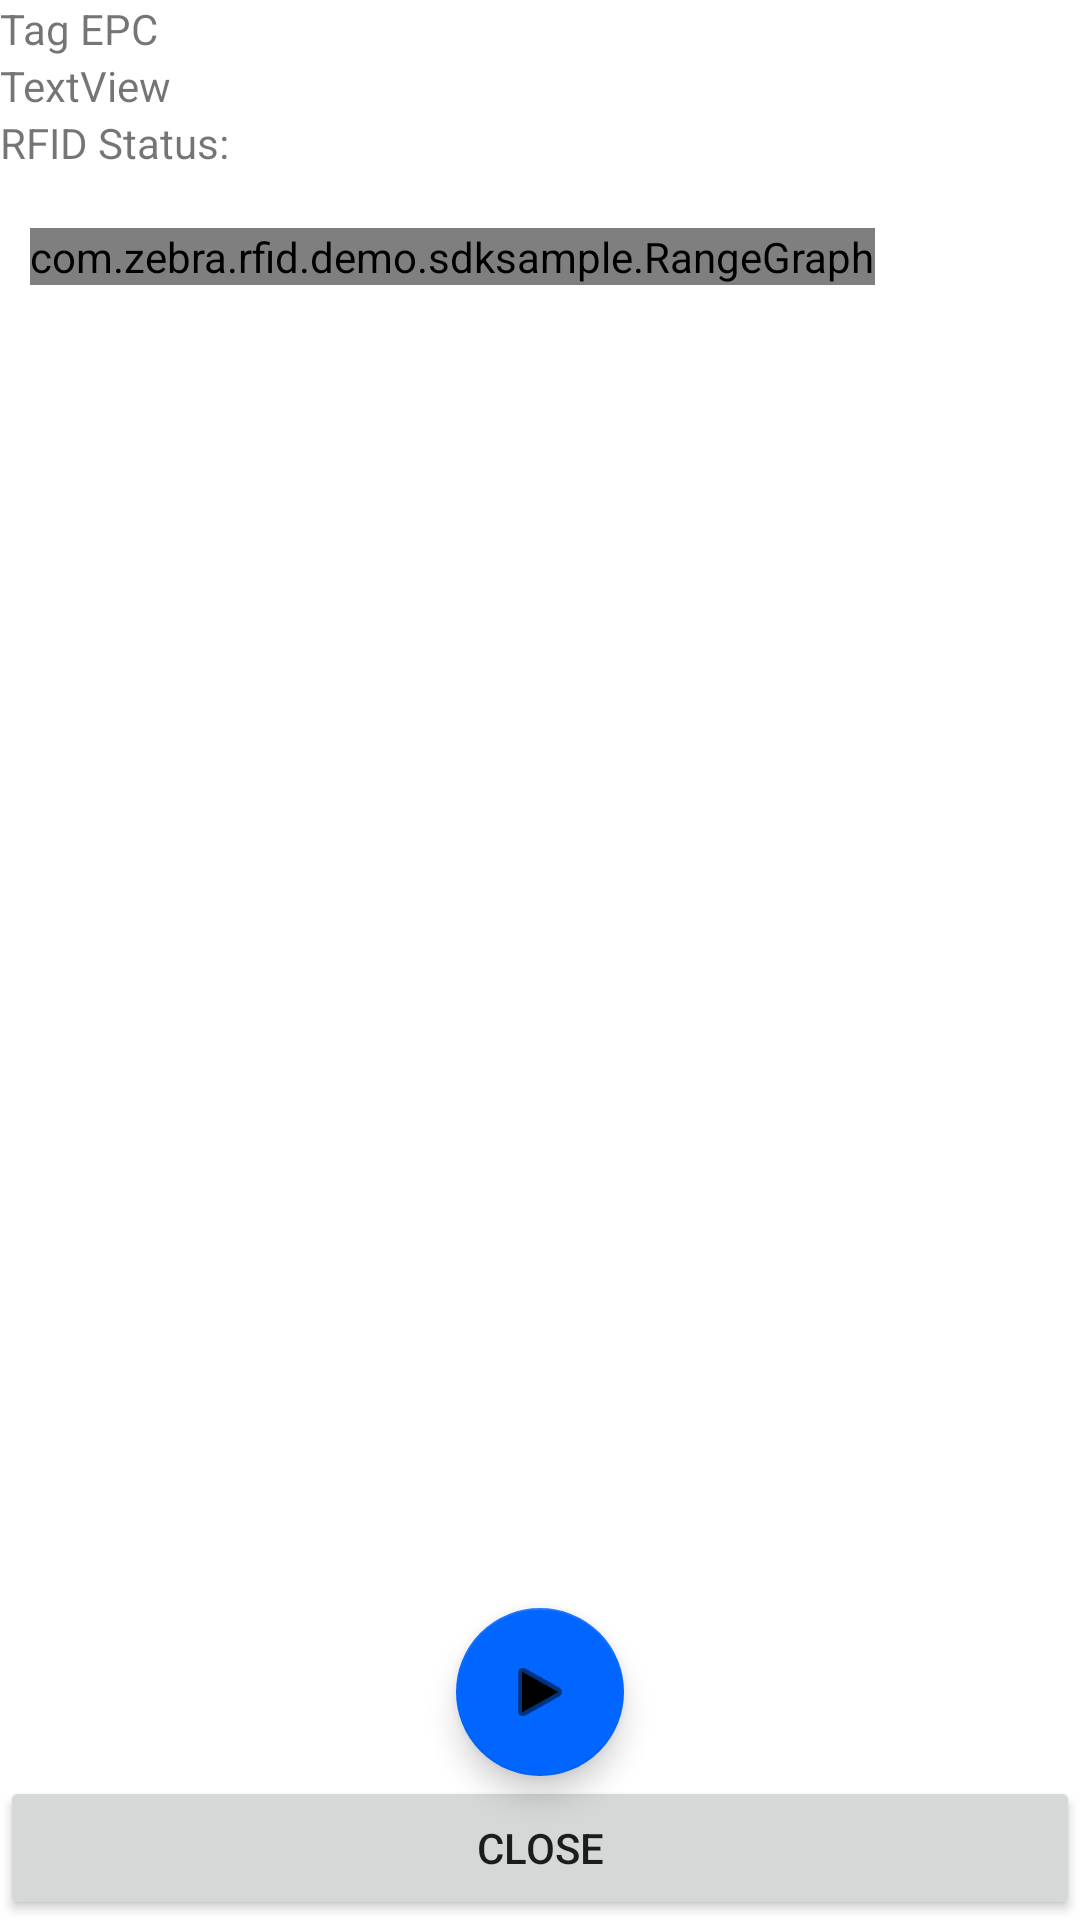

Write the Android layout XML for this screen, with the resource values it uses.
<!-- AndroidManifest.xml: application theme Theme.AppTheme -->
<!-- res/layout/activity_tag_locate.xml -->
<?xml version="1.0" encoding="utf-8"?>
<LinearLayout xmlns:android="http://schemas.android.com/apk/res/android"
    xmlns:app="http://schemas.android.com/apk/res-auto"
    android:layout_width="match_parent"
    android:layout_height="match_parent"
    xmlns:tools="http://schemas.android.com/tools"
    android:layout_margin="5dp"
    android:orientation="vertical"
    tools:context=".TagLocateActivity">

    <TextView
        android:id="@+id/tvEPC"
        android:layout_width="match_parent"
        android:layout_height="wrap_content"
        android:text="Tag EPC" />

    <TextView
        android:id="@+id/textView5"
        android:layout_width="match_parent"
        android:layout_height="wrap_content"
        android:text="TextView" />

    <TextView
        android:id="@+id/textrfid"
        android:layout_width="match_parent"
        android:layout_height="wrap_content"
        android:text="RFID Status: " />


    <TextView
        android:id="@+id/textViewStatusrfid"
        android:layout_below="@+id/textrfid"
        android:layout_width="match_parent"
        android:layout_height="wrap_content"
        android:layout_marginLeft="5dp"
        android:text="" />

    <LinearLayout
        android:layout_width="wrap_content"
        android:layout_height="503dp"
        android:layout_weight="90"
        android:paddingLeft="10dp"
        android:paddingRight="10dp">

        <com.zebra.rfid.demo.sdksample.RangeGraph
            android:id="@+id/rgLocationBar"
            android:layout_width="wrap_content"
            android:layout_height="wrap_content"
            android:gravity="center"
            android:inputType="textMultiLine" />


    </LinearLayout>

    <com.google.android.material.floatingactionbutton.FloatingActionButton
        android:id="@+id/fabtn_locate"
        android:layout_width="wrap_content"
        android:layout_height="wrap_content"
        android:layout_gravity="bottom|center"
        android:onClick="locationingButtonClicked"
        app:backgroundTint="#0066ff"
        app:srcCompat="@android:drawable/ic_media_play" />

    <Button
        android:id="@+id/btLocateActivityClose"
        android:layout_width="match_parent"
        android:layout_height="wrap_content"
        android:text="Close" />
</LinearLayout>
<!-- resources referenced by this layout -->
<resources>
  <style name="Theme.AppTheme" parent="Theme.MaterialComponents.Light">
          
          <item name="colorPrimary">@color/zebra_blue</item>
          <item name="colorPrimaryVariant">@color/zebra_dark_blue</item>
          <item name="colorOnPrimary">@color/white</item>
          
          <item name="colorSecondary">@color/teal_200</item>
          <item name="colorSecondaryVariant">@color/teal_700</item>
          <item name="colorOnSecondary">@color/black</item>
          
          <item name="android:statusBarColor" tools:targetApi="l">?attr/colorPrimaryVariant</item>
          
          <item name="actionBarTheme">@style/CustomActionBarTheme</item>
  
      </style>
  <color name="zebra_blue">#0073E6</color>
  <color name="zebra_dark_blue">#003D7A</color>
  <color name="white">#FFFFFFFF</color>
  <color name="teal_200">#FF03DAC5</color>
  <color name="teal_700">#FF018786</color>
  <color name="black">#FF000000</color>
  <style name="CustomActionBarTheme" parent="ThemeOverlay.AppCompat.Dark.ActionBar">
          <item name="android:textColorPrimary">@android:color/white</item>
      </style>
</resources>
